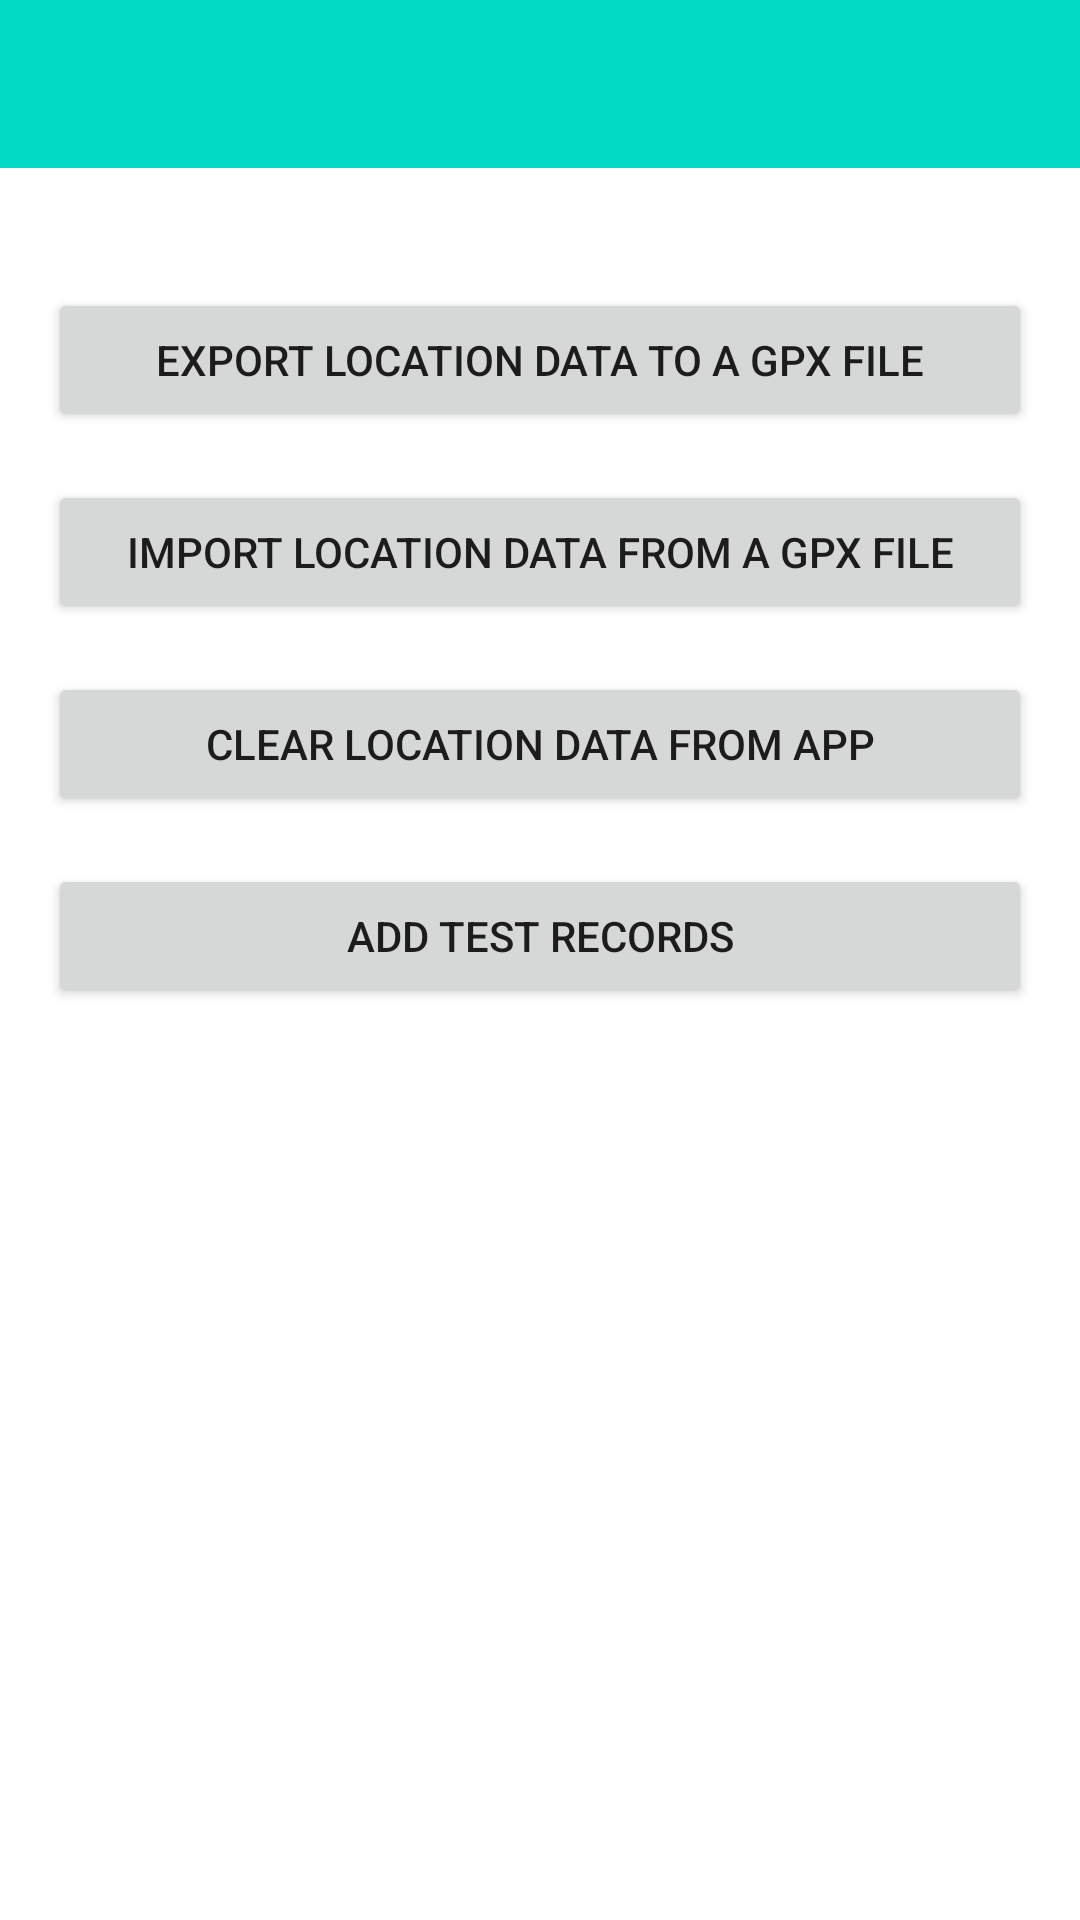

Android layout source for this screen:
<!-- AndroidManifest.xml: application theme Theme.OpenTimeline -->
<!-- res/layout/io_activity_layout.xml -->
<?xml version="1.0" encoding="utf-8"?>

<androidx.constraintlayout.widget.ConstraintLayout xmlns:android="http://schemas.android.com/apk/res/android"
    xmlns:app="http://schemas.android.com/apk/res-auto"
    xmlns:tools="http://schemas.android.com/tools"
    android:layout_width="match_parent"
    android:layout_height="match_parent"
    tools:context=".MainActivity">

    <androidx.appcompat.widget.Toolbar
        android:id="@+id/toolbar"
        android:layout_width="match_parent"
        android:layout_height="wrap_content"
        android:background="?attr/colorPrimary"
        android:minHeight="?attr/actionBarSize"
        android:theme="?attr/actionBarTheme"
        app:layout_constraintEnd_toEndOf="parent"
        app:layout_constraintStart_toStartOf="parent"
        app:layout_constraintTop_toTopOf="parent" />


    <Button
        android:id="@+id/export_gpx"
        android:layout_width="match_parent"
        android:layout_height="wrap_content"
        android:layout_marginStart="16dp"
        android:layout_marginTop="96dp"
        android:layout_marginEnd="16dp"
        android:text="@string/export_to_gpx_button"
        app:layout_constraintEnd_toEndOf="parent"
        app:layout_constraintStart_toStartOf="parent"
        app:layout_constraintTop_toTopOf="parent" />

    <Button
        android:id="@+id/import_gpx"
        android:layout_width="match_parent"
        android:layout_height="wrap_content"
        android:layout_marginStart="16dp"
        android:layout_marginTop="16dp"
        android:layout_marginEnd="16dp"
        android:text="@string/import_from_gpx_button"
        app:layout_constraintEnd_toEndOf="parent"
        app:layout_constraintStart_toStartOf="parent"
        app:layout_constraintTop_toBottomOf="@+id/export_gpx" />

    <Button
        android:id="@+id/clear_db"
        android:layout_width="match_parent"
        android:layout_height="wrap_content"
        android:layout_marginStart="16dp"
        android:layout_marginTop="16dp"
        android:layout_marginEnd="16dp"
        android:text="@string/clear_database_button"
        app:layout_constraintEnd_toEndOf="parent"
        app:layout_constraintStart_toStartOf="parent"
        app:layout_constraintTop_toBottomOf="@+id/import_gpx" />

    <Button
        android:id="@+id/add_records"
        android:layout_width="match_parent"
        android:layout_height="wrap_content"
        android:layout_marginStart="16dp"
        android:layout_marginTop="16dp"
        android:layout_marginEnd="16dp"
        android:text="@string/add_test_records"
        app:layout_constraintEnd_toEndOf="parent"
        app:layout_constraintStart_toStartOf="parent"
        app:layout_constraintTop_toBottomOf="@+id/clear_db" />
</androidx.constraintlayout.widget.ConstraintLayout>
<!-- resources referenced by this layout -->
<resources>
  <string name="add_test_records">Add test records</string>
  <string name="clear_database_button">Clear location data from app</string>
  <string name="export_to_gpx_button">Export location data to a GPX file</string>
  <string name="import_from_gpx_button">import location data from a GPX file</string>
  <style name="Theme.OpenTimeline" parent="Theme.MaterialComponents.DayNight.NoActionBar">
          
          <item name="colorPrimary">@color/teal_200</item>
          <item name="colorPrimaryVariant">@color/teal_700</item>
          <item name="colorOnPrimary">@color/white</item>
          
          <item name="colorSecondary">@color/teal_200</item>
          <item name="colorSecondaryVariant">@color/teal_700</item>
          <item name="colorOnSecondary">@color/black</item>
          
          <item name="android:statusBarColor">?attr/colorPrimaryVariant</item>
          
      </style>
  <!-- not gathered from this repository: default colours our renderer supplied (Android Studio template values) -->
  <color name="teal_200">#FF03DAC5</color>
  <color name="teal_700">#FF018786</color>
  <color name="black">#FF000000</color>
  <color name="white">#FFFFFFFF</color>
</resources>
